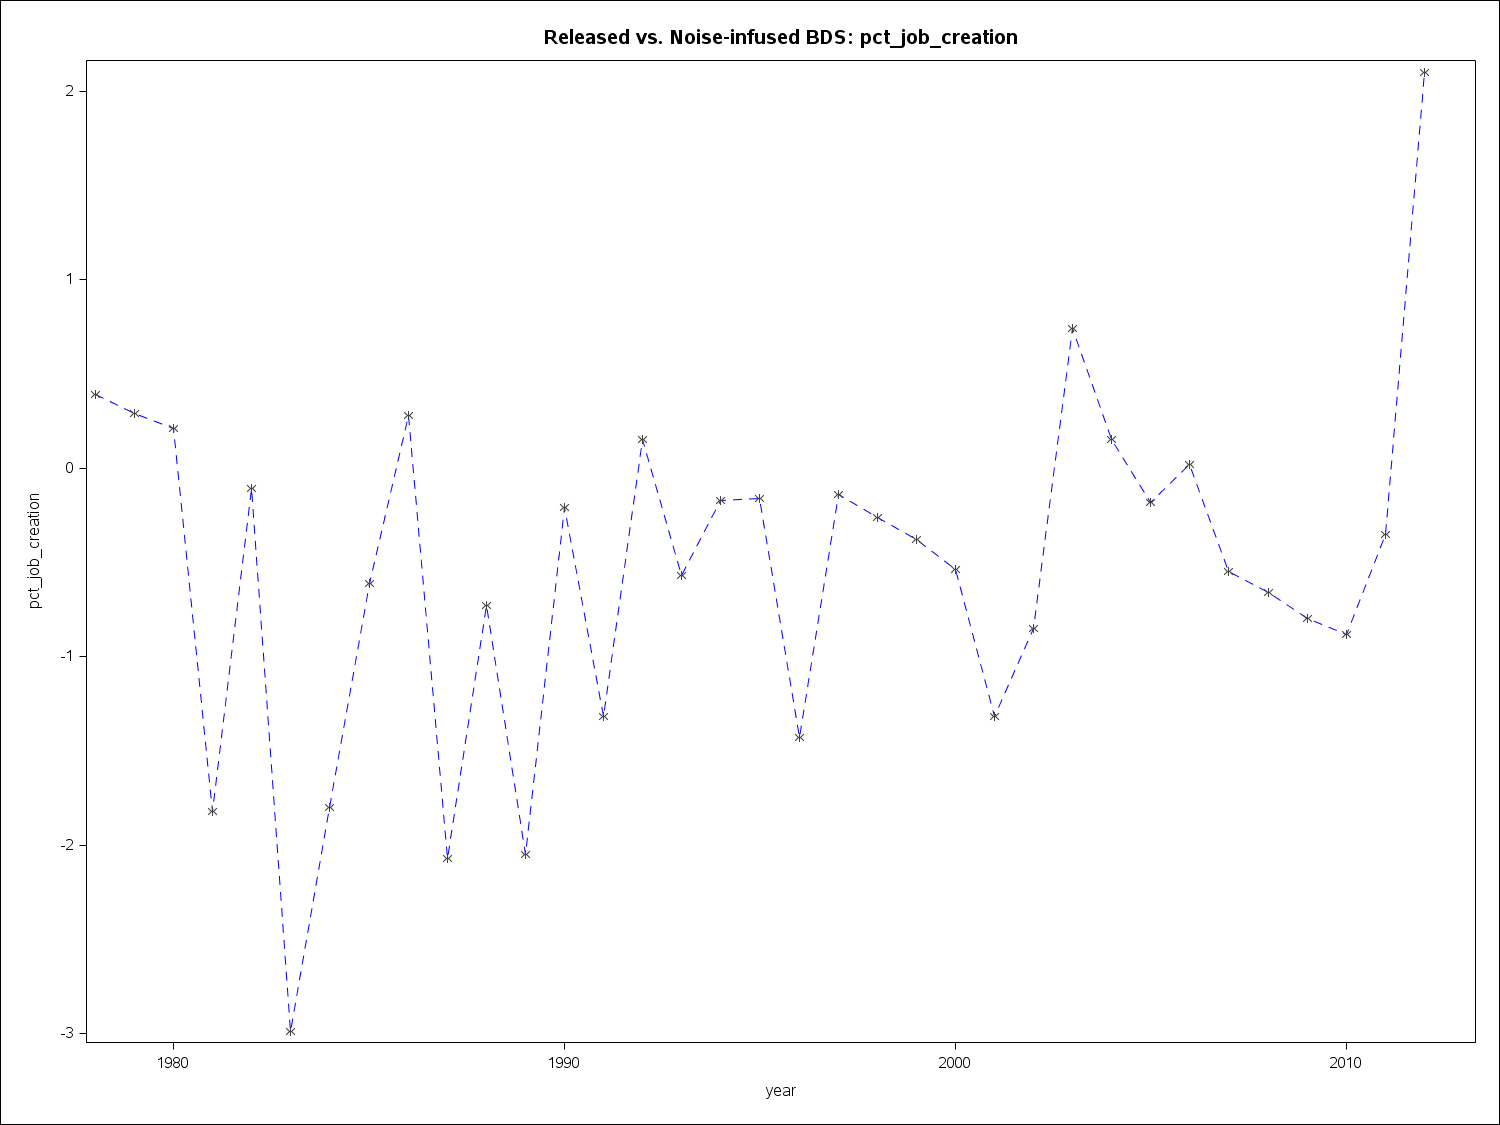

The data file committed next to this chart (first rows):
year2, pct_job_creation
1978, 0.39
1979, 0.29
1980, 0.21
1981, -1.82
1982, -0.11
1983, -2.99
1984, -1.8
1985, -0.61
1986, 0.28
1987, -2.07
1988, -0.73
1989, -2.05
1990, -0.21
1991, -1.32
1992, 0.15
1993, -0.57
1994, -0.17
1995, -0.16
1996, -1.43
1997, -0.14
1998, -0.26
1999, -0.38
2000, -0.54
2001, -1.32
2002, -0.85
2003, 0.74
2004, 0.15
2005, -0.18
2006, 0.02
2007, -0.55
2008, -0.66
2009, -0.8
2010, -0.88
2011, -0.35
2012, 2.1
2013, 
